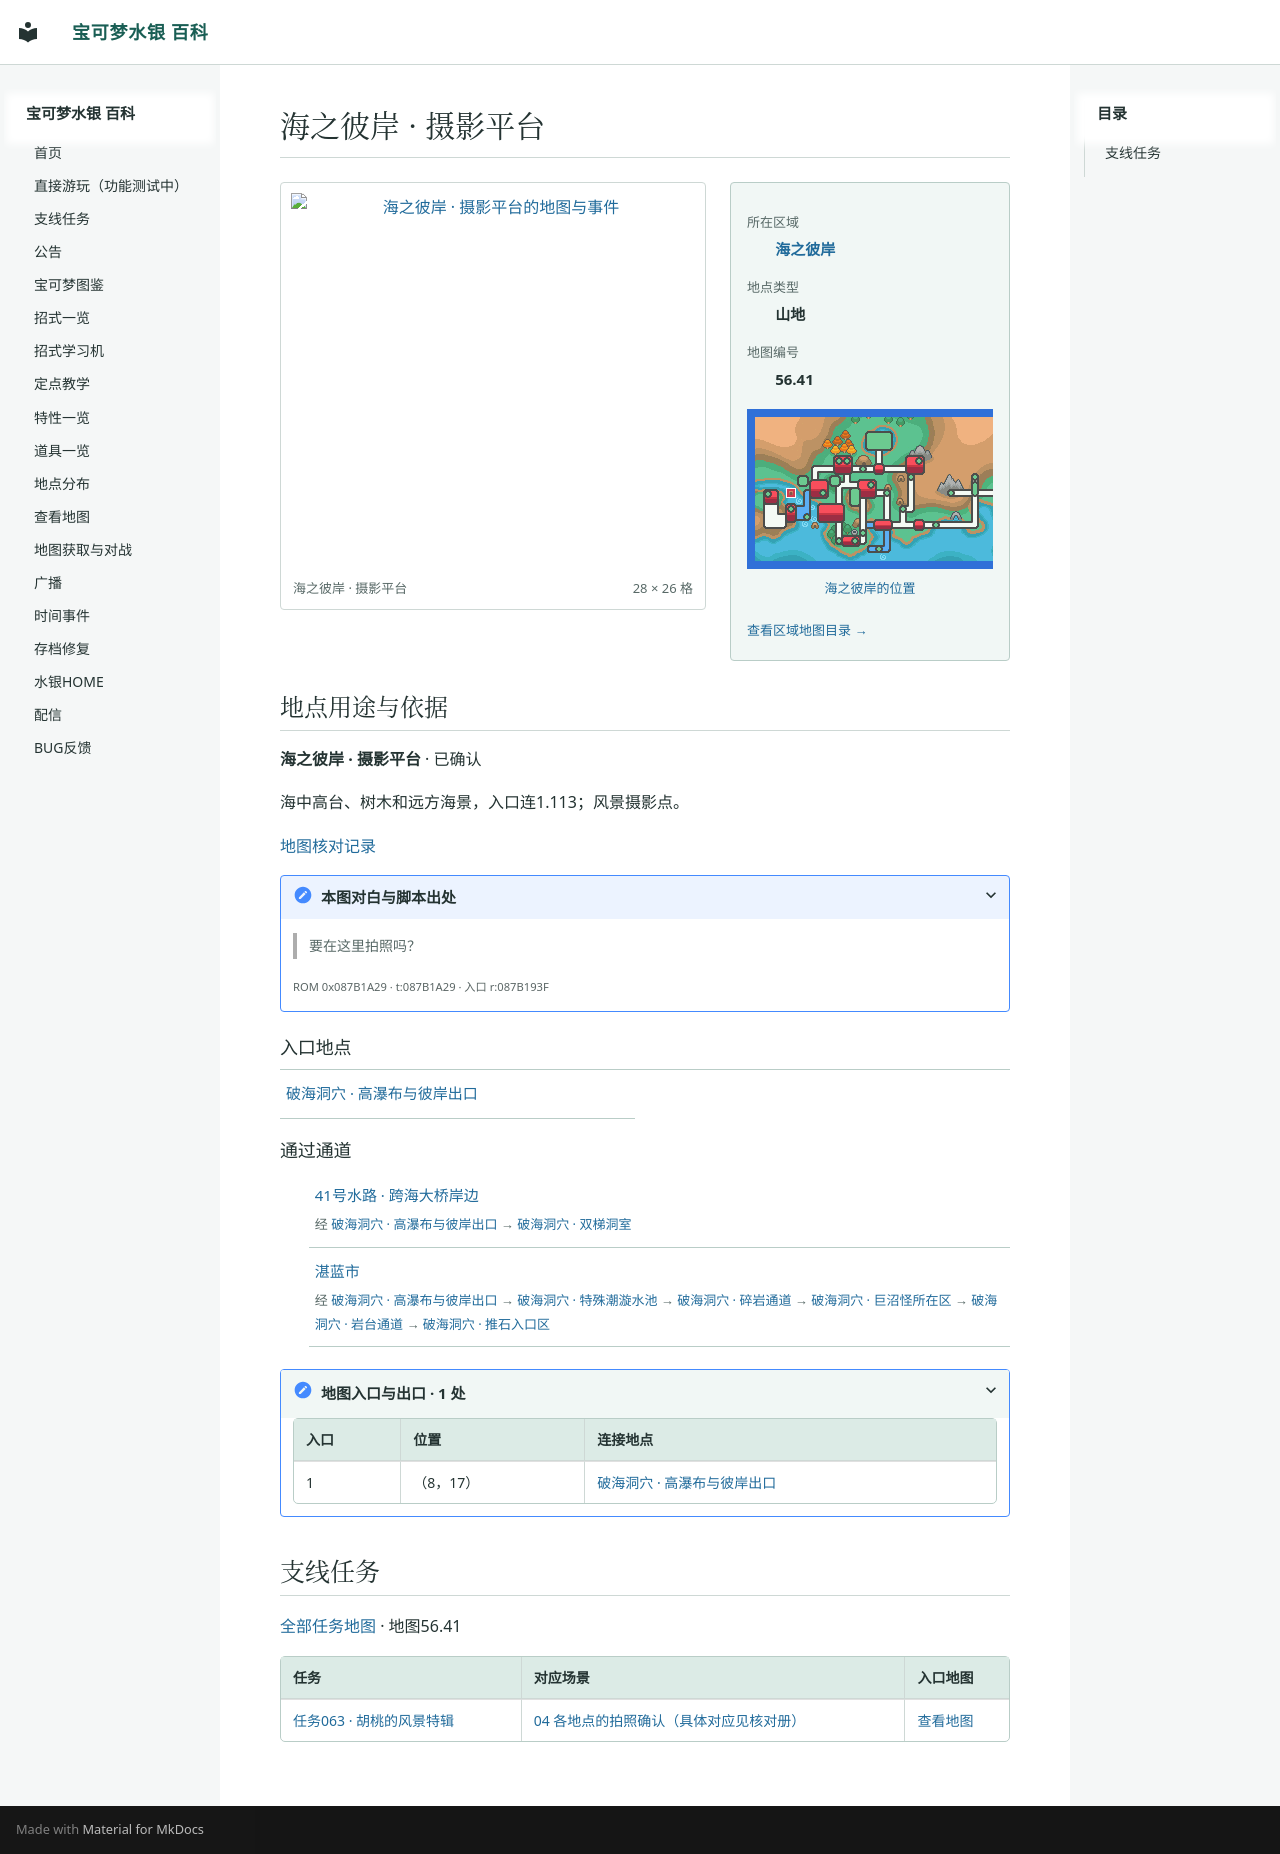

repository: Sum-Light/azoth-wiki · page: locations/map_56_41/index.html · generator: mkdocs

# 海之彼岸 · 摄影平台

<!-- location-atlas:start -->

<div class="loc-profile" data-location-map="56.41">
<div class="loc-profile-layout">
<div class="loc-main-map">
<a class="loc-image-link" href="../../sidequests/maps/map_56_41.png" target="_blank" rel="noopener">
<img src="../../sidequests/maps/map_56_41.png" alt="海之彼岸 · 摄影平台的地图与事件" loading="lazy" width="448" height="416"></a>
<div class="loc-map-caption"><span>海之彼岸 · 摄影平台</span><span>28 × 26 格</span></div>
</div>
<aside class="loc-facts">
<dl><dt>所在区域</dt><dd><a href="../atlas/?sec=208">海之彼岸</a></dd><dt>地点类型</dt><dd>山地</dd><dt>地图编号</dt><dd>56.41</dd></dl>
<a class="loc-world-preview" href="../atlas/?sec=208" aria-label="海之彼岸在大地图上的位置">
<span class="loc-world-canvas"><img src="../worldmap.png" alt="世界地图" loading="lazy">
<span class="loc-world-mark" style="left:10.9216%;top:31.2125%;width:1.5629%;height:3.1250%"></span>
</span></a>
<a class="loc-world-label" href="../atlas/?sec=208">海之彼岸的位置</a>
<a class="loc-atlas-return" href="../atlas/?sec=208">查看区域地图目录 &rarr;</a>
</aside>
</div>
<section class="loc-identity" aria-labelledby="map-identity">
<h2 id="map-identity">地点用途与依据</h2>
<p><strong>海之彼岸 · 摄影平台</strong> · 已确认</p>
<p>海中高台、树木和远方海景，入口连1.113；风景摄影点。</p>
<a href="../map_review/">地图核对记录</a>
<details><summary>本图对白与脚本出处</summary>
<blockquote><p>要在这里拍照吗？</p></blockquote>
<p><small>ROM 0x087B1A29 · t:087B1A29 · 入口 r:087B193F</small></p>
</details>
</section>
<h3>入口地点</h3>
<nav class="loc-neighbors" aria-label="出入口连接地点">
<div><a href="../map_1_113/">破海洞穴 · 高瀑布与彼岸出口</a></div>
</nav>
<h3>通过通道</h3>
<ul class="loc-passages">
<li><a href="../map_3_49/">41号水路 · 跨海大桥岸边</a><span>经 <a href="../map_1_113/">破海洞穴 · 高瀑布与彼岸出口</a> &rarr; <a href="../map_1_108/">破海洞穴 · 双梯洞室</a></span></li>
<li><a href="../map_3_73/">湛蓝市</a><span>经 <a href="../map_1_113/">破海洞穴 · 高瀑布与彼岸出口</a> &rarr; <a href="../map_56_37/">破海洞穴 · 特殊潮漩水池</a> &rarr; <a href="../map_56_36/">破海洞穴 · 碎岩通道</a> &rarr; <a href="../map_56_35/">破海洞穴 · 巨沼怪所在区</a> &rarr; <a href="../map_56_34/">破海洞穴 · 岩台通道</a> &rarr; <a href="../map_56_33/">破海洞穴 · 推石入口区</a></span></li>
</ul>
<details class="loc-entrances"><summary>地图入口与出口 · 1 处</summary>
<div class="loc-table-scroll"><table><thead><tr><th>入口</th><th>位置</th><th>连接地点</th></tr></thead><tbody>
<tr><td>1</td><td>（8，17）</td><td><a href="../map_1_113/">破海洞穴 · 高瀑布与彼岸出口</a></td></tr>
</tbody></table></div></details>
</div>

<!-- location-atlas:end -->

<!-- sidequest-map:start -->

## 支线任务 {#sidequests}

[全部任务地图](../sidequests/maps.md) · 地图56.41

| 任务 | 对应场景 | 入口地图 |
|---|---|---|
| [任务063 · 胡桃的风景特辑](../sidequests/063.md) | [04 各地点的拍照确认（具体对应见核对册）](../sidequests/063.md#scene-04) | [查看地图](../sidequests/063.md#map-56-41) |

<!-- sidequest-map:end -->
